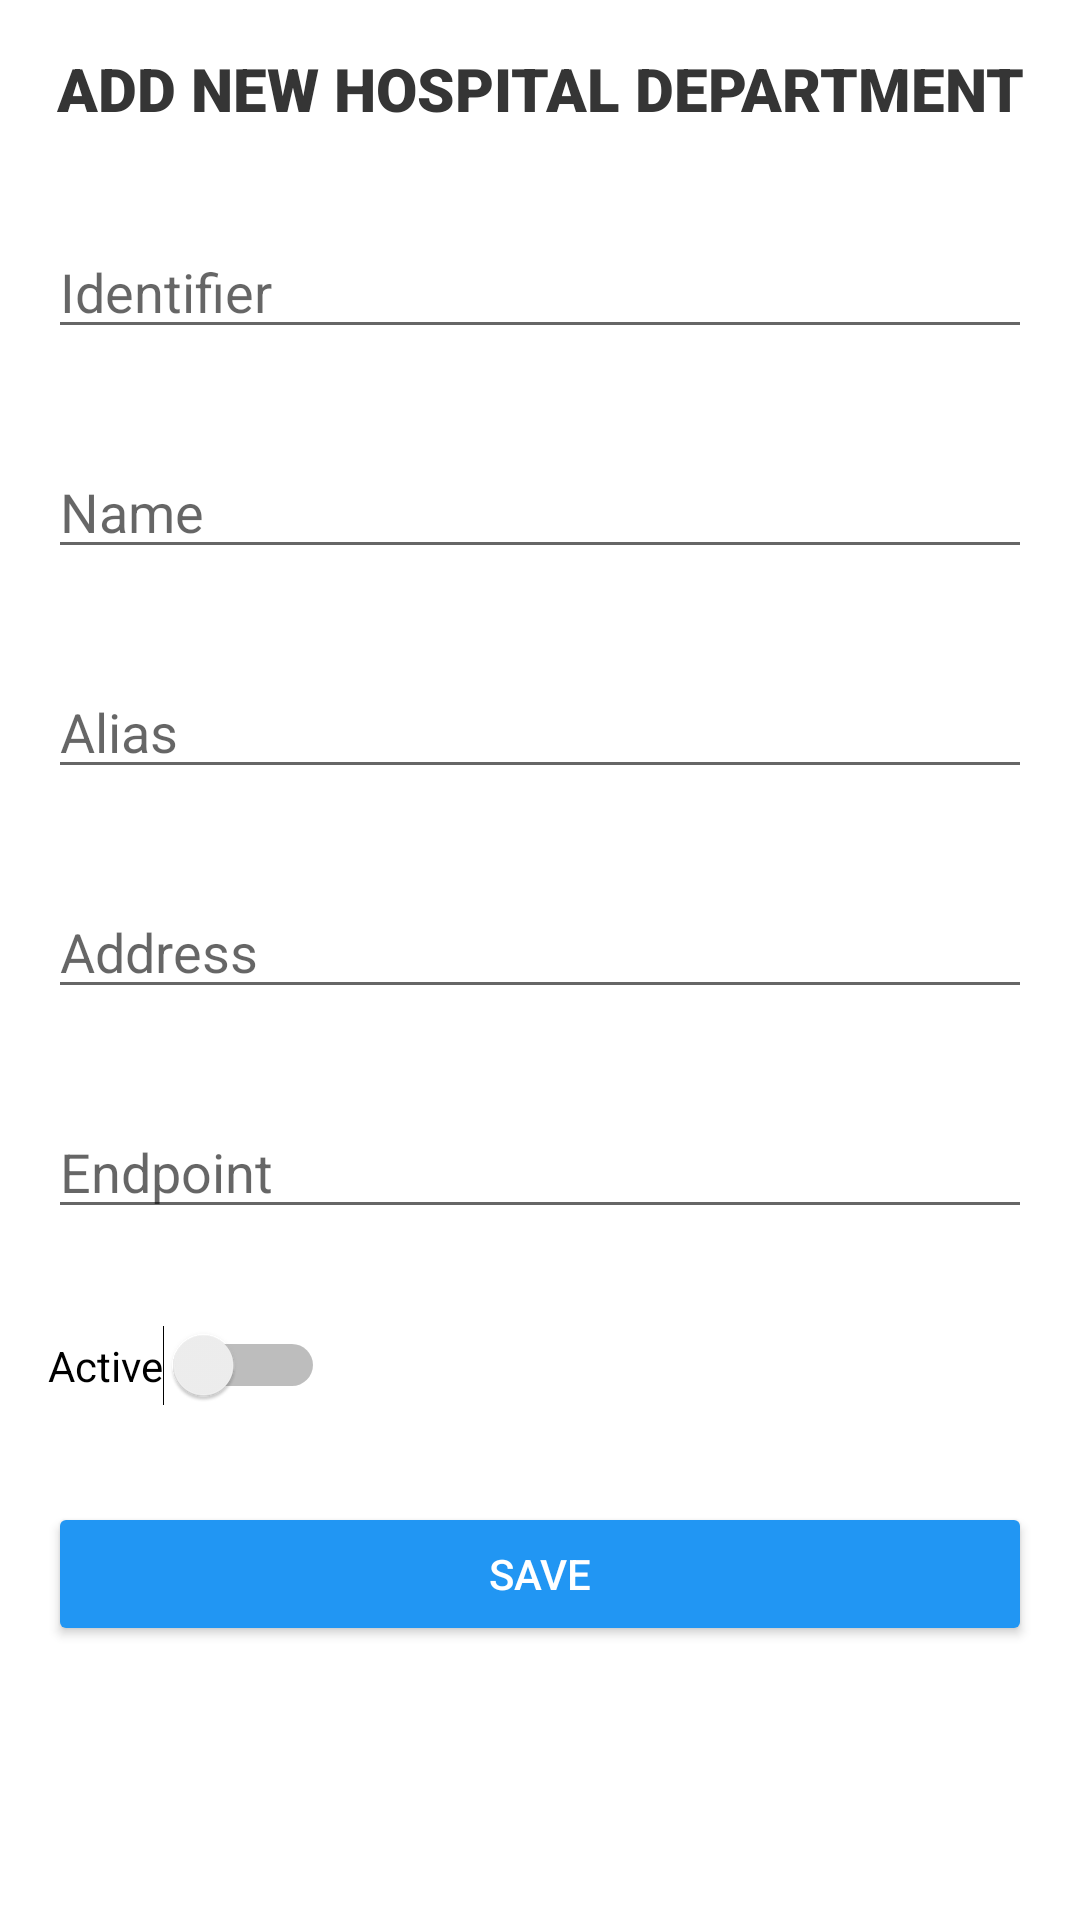

Reconstruct the res/layout file that produces this screen, plus the resources it refers to.
<!-- AndroidManifest.xml: application theme Theme.Organization -->
<!-- res/layout/activity_form.xml -->
<?xml version="1.0" encoding="utf-8"?>
<androidx.constraintlayout.widget.ConstraintLayout
        xmlns:android="http://schemas.android.com/apk/res/android"
        xmlns:tools="http://schemas.android.com/tools"
        xmlns:app="http://schemas.android.com/apk/res-auto"
        android:layout_width="match_parent"
        android:layout_height="match_parent"
        tools:context=".FormActivity"
        android:padding="@dimen/padding"
        android:background="#FFFFFF">

    <TextView
            android:id="@+id/loginTextView"
            android:layout_width="match_parent"
            android:layout_height="wrap_content"
            android:text="@string/newHospitalDepartment"
            android:textColor="@color/dark"
            android:textAlignment="center"
            android:gravity="center_horizontal"
            android:fontFamily="sans-serif-black"
            android:textSize="20sp"
            android:textAllCaps="true"
            app:layout_constraintTop_toTopOf="parent"
            tools:layout_editor_absoluteX="@dimen/padding"/>

    <EditText
            android:id="@+id/identifierEditText"
            android:ems="10"
            android:inputType="number"
            android:hint="@string/identifier"
            android:layout_width="match_parent"
            android:layout_height="wrap_content"
            app:layout_constraintBottom_toBottomOf="parent"
            tools:layout_editor_absoluteX="5dp"
            app:layout_constraintVertical_bias="0.0"
            android:layout_marginTop="@dimen/marginDouble"
            app:layout_constraintTop_toBottomOf="@+id/loginTextView" />

    <EditText
            android:id="@+id/nameEditText"
            android:ems="10"
            android:inputType="text"
            android:hint="@string/name"
            android:layout_width="match_parent"
            android:layout_height="wrap_content"
            app:layout_constraintBottom_toBottomOf="parent"
            tools:layout_editor_absoluteX="5dp"
            app:layout_constraintVertical_bias="0.0"
            android:layout_marginTop="@dimen/marginDouble"
            app:layout_constraintTop_toBottomOf="@+id/identifierEditText" />

    <EditText
            android:id="@+id/aliasEditText"
            android:ems="10"
            android:inputType="text"
            android:hint="@string/alias"
            android:layout_width="match_parent"
            android:layout_height="wrap_content"
            app:layout_constraintBottom_toBottomOf="parent"
            tools:layout_editor_absoluteX="5dp"
            app:layout_constraintVertical_bias="0.0"
            android:layout_marginTop="@dimen/marginDouble"
            app:layout_constraintTop_toBottomOf="@+id/nameEditText" />

    <EditText
            android:id="@+id/addressEditText"
            android:ems="10"
            android:inputType="text"
            android:hint="@string/address"
            android:layout_width="match_parent"
            android:layout_height="wrap_content"
            app:layout_constraintBottom_toBottomOf="parent"
            tools:layout_editor_absoluteX="5dp"
            app:layout_constraintVertical_bias="0.0"
            android:layout_marginTop="@dimen/marginDouble"
            app:layout_constraintTop_toBottomOf="@+id/aliasEditText" />

    <EditText
            android:id="@+id/itemEndpointEditText"
            android:ems="10"
            android:inputType="text"
            android:hint="@string/endpoint"
            android:layout_width="match_parent"
            android:layout_height="wrap_content"
            app:layout_constraintBottom_toBottomOf="parent"
            tools:layout_editor_absoluteX="5dp"
            app:layout_constraintVertical_bias="0.0"
            android:layout_marginTop="@dimen/marginDouble"
            app:layout_constraintTop_toBottomOf="@+id/addressEditText" />

    <Switch
            android:text="@string/active"
            android:layout_width="wrap_content"
            android:layout_height="wrap_content"
            android:id="@+id/activeSwitch"
            android:layout_marginTop="@dimen/marginDouble"
            app:layout_constraintTop_toBottomOf="@+id/itemEndpointEditText"
            app:layout_constraintStart_toStartOf="parent" />

    <Button
            android:id="@+id/saveBtn"
            android:layout_width="match_parent"
            android:layout_height="wrap_content"
            android:text="@string/save"
            tools:layout_editor_absoluteX="@dimen/padding"
            android:backgroundTint="@color/blue"
            android:height="@dimen/marginDouble"
            android:onClick="saveOrganization"
            android:textColor="@color/white"
            android:clickable="true"
            android:focusable="true"
            android:layout_marginTop="@dimen/marginDouble"
            app:layout_constraintTop_toBottomOf="@+id/activeSwitch" />

</androidx.constraintlayout.widget.ConstraintLayout>
<!-- resources referenced by this layout -->
<resources>
  <color name="blue">#2196F3</color>
  <color name="dark">#353535</color>
  <color name="white">#FFFFFFFF</color>
  <dimen name="marginDouble">32dp</dimen>
  <dimen name="padding">16dp</dimen>
  <string name="active">Active</string>
  <string name="address">Address</string>
  <string name="alias">Alias</string>
  <string name="endpoint">Endpoint</string>
  <string name="identifier">Identifier</string>
  <string name="name">Name</string>
  <string name="newHospitalDepartment">Add new hospital department</string>
  <string name="save">Save</string>
  <style name="Theme.Organization" parent="Theme.MaterialComponents.Light.DarkActionBar">
          
          <item name="colorPrimary">@color/teal_700</item>
          <item name="colorPrimaryDark">@color/teal_900</item>
          <item name="colorAccent">@color/teal_200</item>
          
          <item name="android:statusBarColor" tools:targetApi="l">?attr/colorSecondaryVariant</item>
          
      </style>
  <color name="teal_700">#FF018786</color>
  <color name="teal_900">#004C4C</color>
  <color name="teal_200">#FF03DAC5</color>
</resources>
